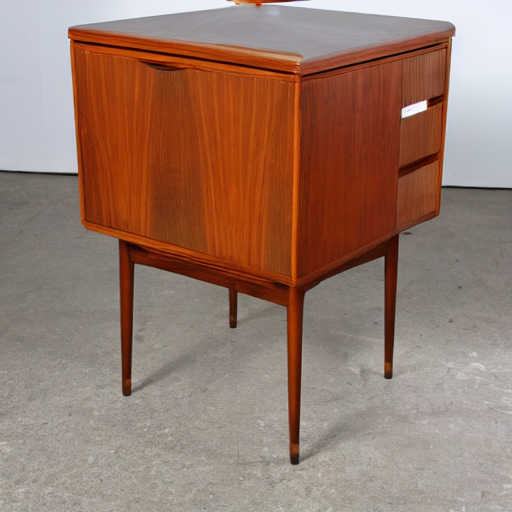
Generation parameters embedded in this image by AUTOMATIC1111 Stable Diffusion web UI or a fork of it (Forge, ...) (PNG 'parameters' text chunk):
mid century modern furniture,  centered,
Negative prompt: cropped, closeup
Steps: 20, Sampler: DPM++ 2M, Schedule type: Karras, CFG scale: 7, Seed: 2433630667, Size: 512x512, Model hash: fe4efff1e1, Model: sd-v1-4, Version: v1.9.4